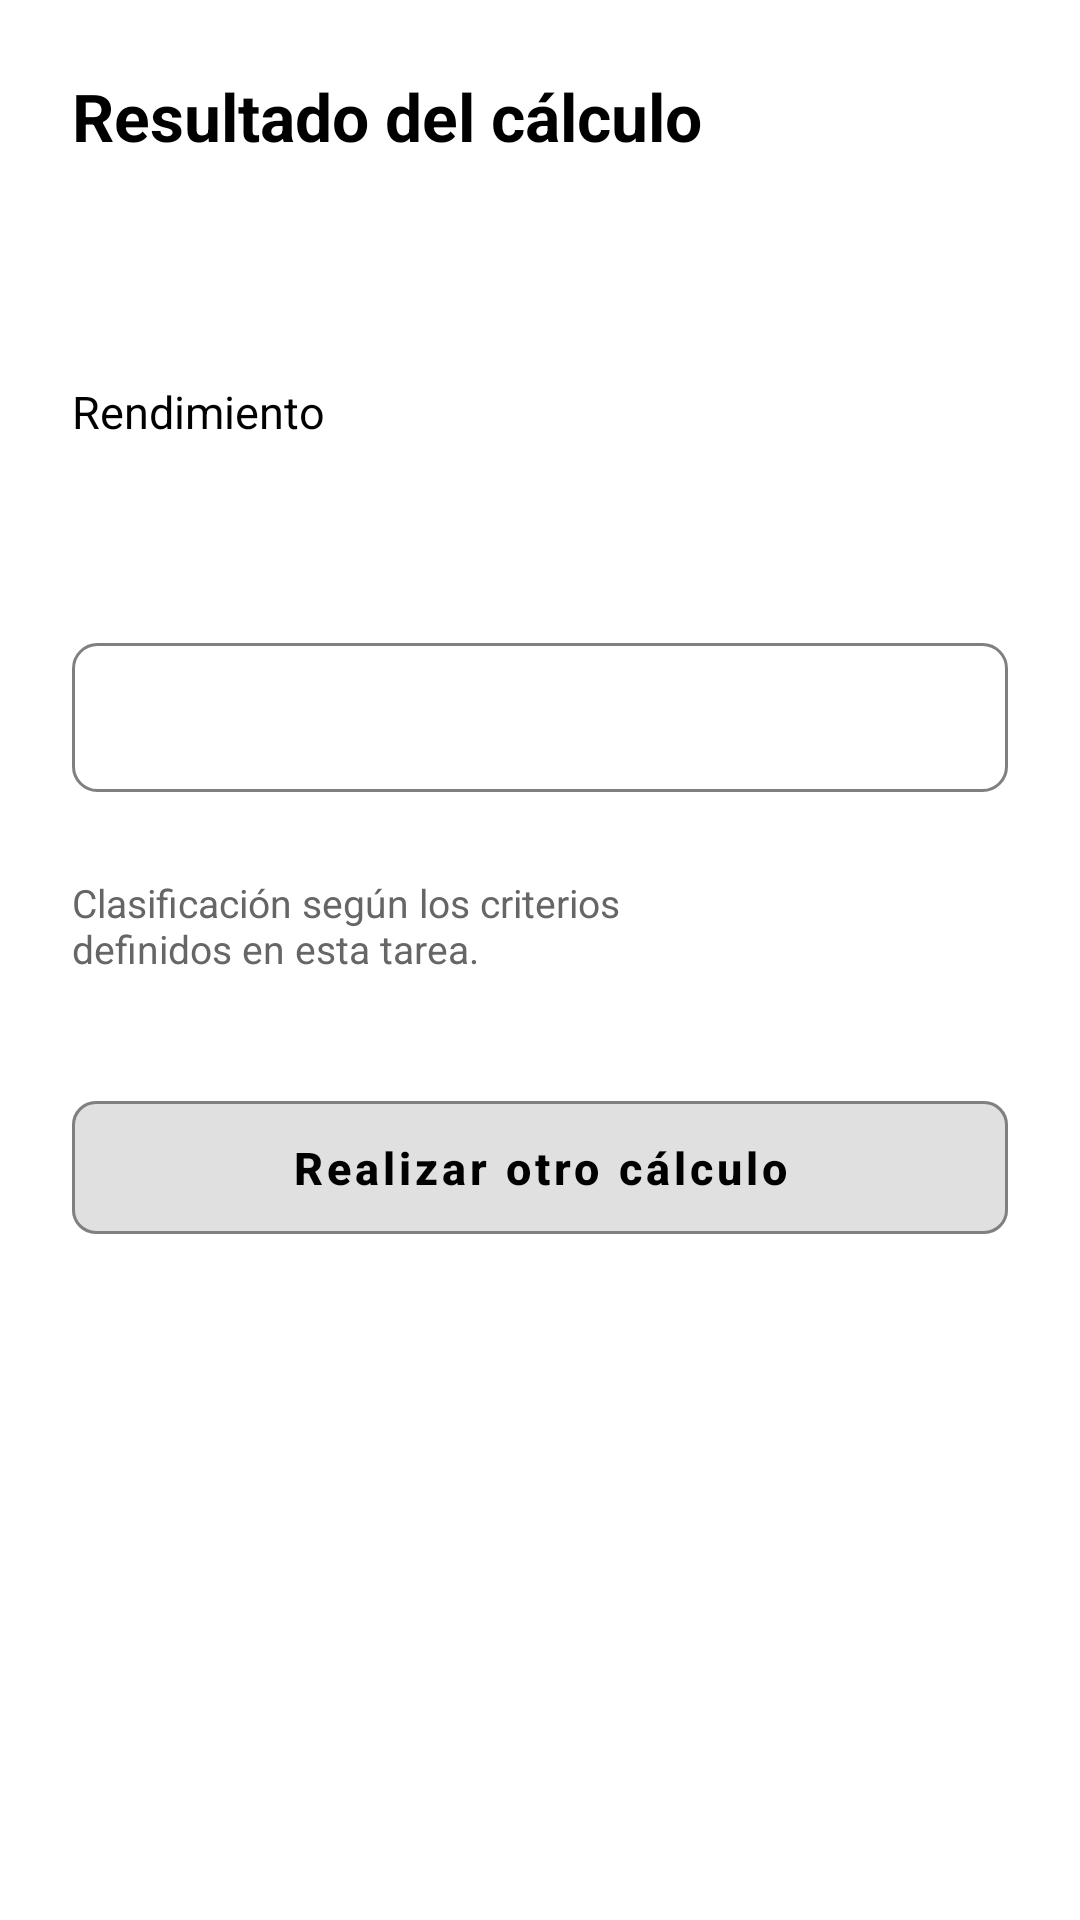

Produce the Android XML layout that renders to this screen, including the resource entries it uses.
<!-- AndroidManifest.xml: application theme Theme.ExamenPractica -->
<!-- res/layout/activity_resultado.xml -->
<?xml version="1.0" encoding="utf-8"?>
<ScrollView xmlns:android="http://schemas.android.com/apk/res/android"
    xmlns:app="http://schemas.android.com/apk/res-auto"
    android:layout_width="match_parent"
    android:layout_height="match_parent"
    android:fillViewport="true"
    android:fitsSystemWindows="true"
    android:background="#FFFFFF">

    <androidx.constraintlayout.widget.ConstraintLayout
        android:layout_width="match_parent"
        android:layout_height="wrap_content"
        android:padding="24dp">

        <TextView
            android:id="@+id/tvTituloResultado"
            android:layout_width="0dp"
            android:layout_height="wrap_content"
            android:text="@string/titulo_resultado"
            android:textColor="#000000"
            android:textSize="22sp"
            android:textStyle="bold"
            app:layout_constraintEnd_toEndOf="parent"
            app:layout_constraintStart_toStartOf="parent"
            app:layout_constraintTop_toTopOf="parent" />

        
        <TextView
            android:id="@+id/tvResultadoNombre"
            android:layout_width="0dp"
            android:layout_height="wrap_content"
            android:layout_marginTop="28dp"
            android:textColor="#000000"
            android:textSize="16sp"
            android:textStyle="bold"
            app:layout_constraintEnd_toEndOf="parent"
            app:layout_constraintStart_toStartOf="parent"
            app:layout_constraintTop_toBottomOf="@id/tvTituloResultado" />

        <TextView
            android:id="@+id/tvEtiquetaRendimiento"
            android:layout_width="0dp"
            android:layout_height="wrap_content"
            android:layout_marginTop="24dp"
            android:text="@string/etiqueta_rendimiento"
            android:textColor="#000000"
            android:textSize="15sp"
            app:layout_constraintEnd_toEndOf="parent"
            app:layout_constraintStart_toStartOf="parent"
            app:layout_constraintTop_toBottomOf="@id/tvResultadoNombre" />

        
        <TextView
            android:id="@+id/tvValorRendimiento"
            android:layout_width="0dp"
            android:layout_height="wrap_content"
            android:layout_marginTop="4dp"
            android:textColor="#000000"
            android:textSize="26sp"
            android:textStyle="bold"
            app:layout_constraintEnd_toEndOf="parent"
            app:layout_constraintStart_toStartOf="parent"
            app:layout_constraintTop_toBottomOf="@id/tvEtiquetaRendimiento" />

        
        <TextView
            android:id="@+id/tvClasificacion"
            android:layout_width="0dp"
            android:layout_height="wrap_content"
            android:layout_marginTop="28dp"
            android:background="@drawable/fondo_tarjeta_clasificacion"
            android:gravity="center"
            android:paddingVertical="14dp"
            android:textColor="#000000"
            android:textSize="16sp"
            android:textStyle="bold"
            app:layout_constraintEnd_toEndOf="parent"
            app:layout_constraintStart_toStartOf="parent"
            app:layout_constraintTop_toBottomOf="@id/tvValorRendimiento" />

        <TextView
            android:id="@+id/tvPieClasificacion"
            android:layout_width="0dp"
            android:layout_height="wrap_content"
            android:layout_marginTop="28dp"
            android:text="@string/pie_clasificacion"
            android:textColor="#666666"
            android:textSize="13sp"
            app:layout_constraintEnd_toEndOf="parent"
            app:layout_constraintStart_toStartOf="parent"
            app:layout_constraintTop_toBottomOf="@id/tvClasificacion" />

        
        <com.google.android.material.button.MaterialButton
            android:id="@+id/btnRecalcular"
            style="@style/Widget.MaterialComponents.Button.UnelevatedButton"
            android:layout_width="0dp"
            android:layout_height="wrap_content"
            android:layout_marginTop="36dp"
            android:backgroundTint="#E0E0E0"
            android:paddingVertical="12dp"
            android:text="@string/boton_recalcular"
            android:textAllCaps="false"
            android:textColor="#000000"
            android:textSize="15sp"
            android:textStyle="bold"
            app:cornerRadius="8dp"
            app:layout_constraintEnd_toEndOf="parent"
            app:layout_constraintStart_toStartOf="parent"
            app:layout_constraintTop_toBottomOf="@id/tvPieClasificacion"
            app:strokeColor="#808080"
            app:strokeWidth="1dp" />

    </androidx.constraintlayout.widget.ConstraintLayout>
</ScrollView>
<!-- resources referenced by this layout -->
<resources>
  <!-- drawable fondo_tarjeta_clasificacion (drawable) -->
  <?xml version="1.0" encoding="utf-8"?>
  <shape xmlns:android="http://schemas.android.com/apk/res/android"
      android:shape="rectangle">
      <solid android:color="#FFFFFF" />
      <stroke
          android:width="1dp"
          android:color="#808080" />
      <corners android:radius="8dp" />
  </shape>
  <string name="boton_recalcular">Realizar otro cálculo</string>
  <string name="etiqueta_rendimiento">Rendimiento</string>
  <string name="pie_clasificacion">Clasificación según los criterios\ndefinidos en esta tarea.</string>
  <string name="titulo_resultado">Resultado del cálculo</string>
  <style name="Theme.ExamenPractica" parent="Base.Theme.ExamenPractica" />
  <style name="Base.Theme.ExamenPractica" parent="Theme.Material3.DayNight.NoActionBar">
          
          
      </style>
</resources>
